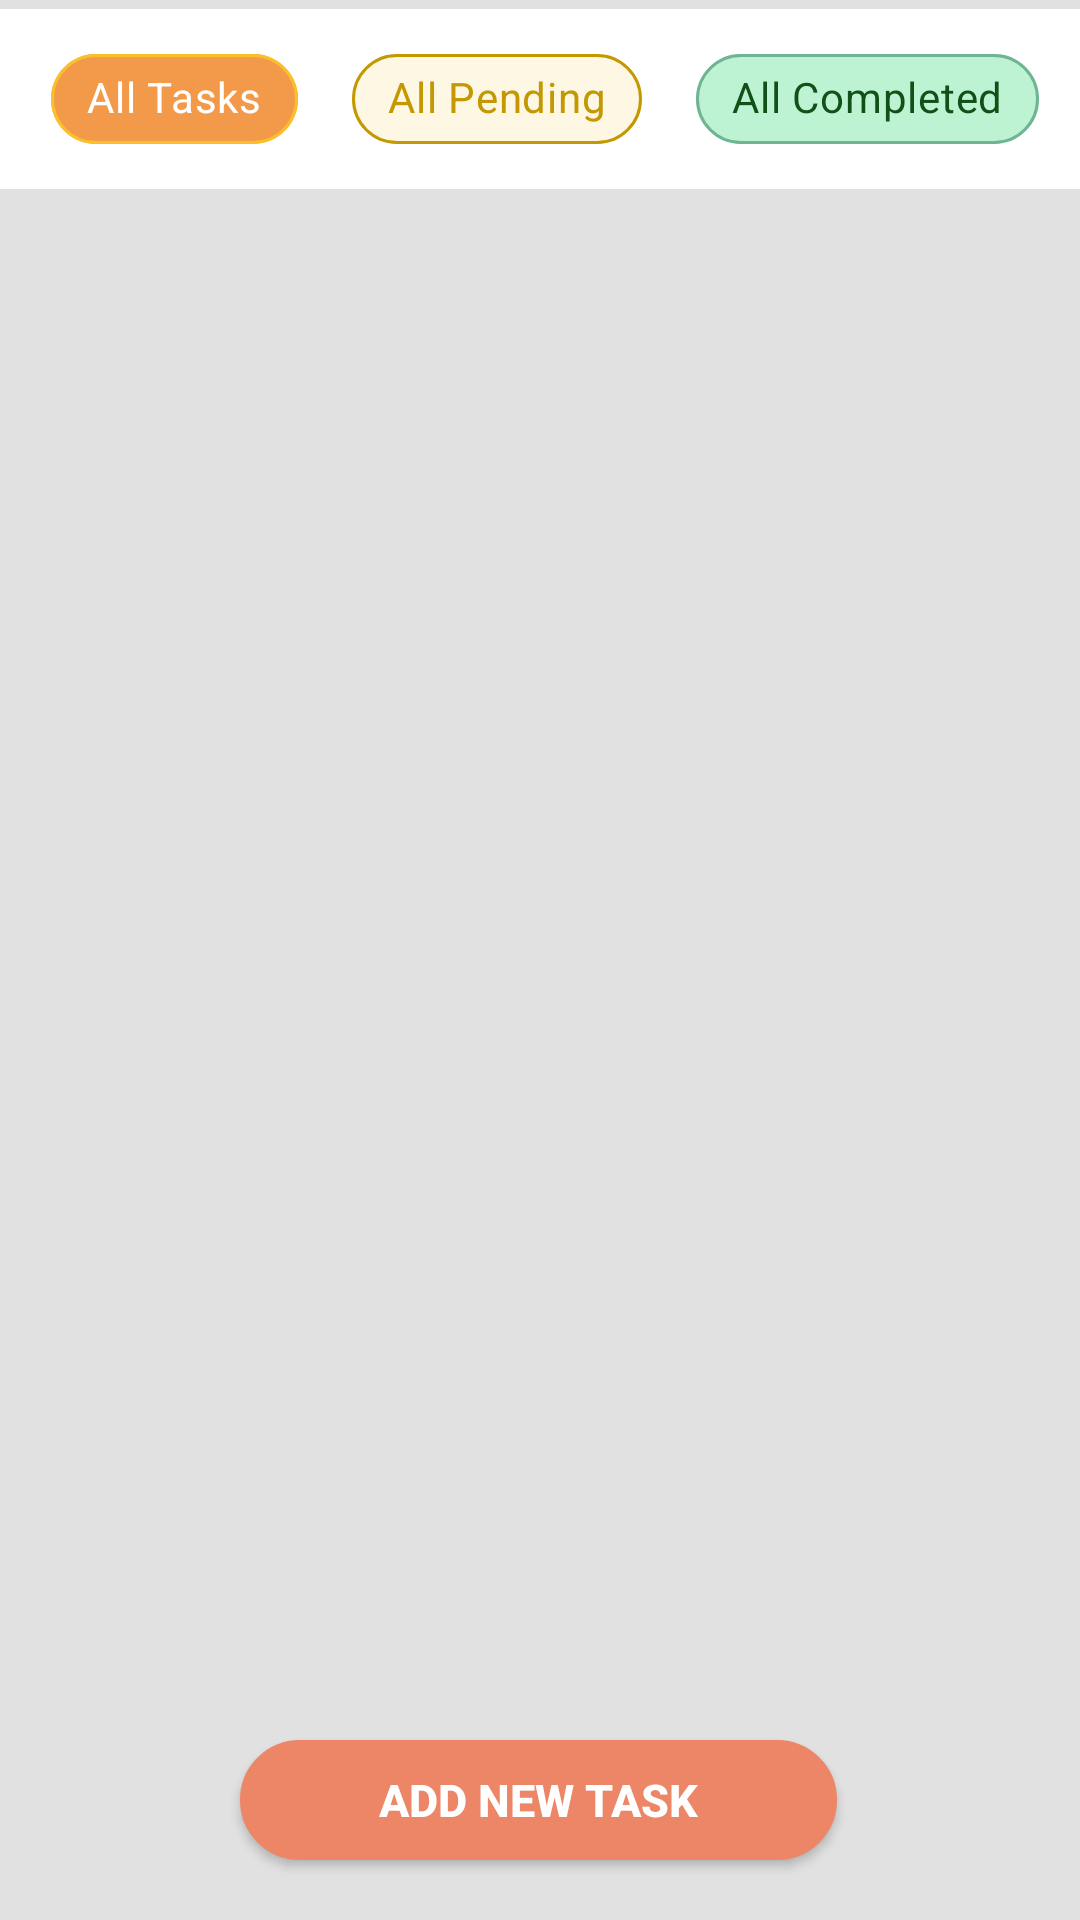

The Android layout XML behind this screen, and the referenced resources:
<!-- AndroidManifest.xml: application theme Theme.TODOTask -->
<!-- res/layout/fragment_my_task.xml -->
<?xml version="1.0" encoding="utf-8"?>
<androidx.constraintlayout.widget.ConstraintLayout
    xmlns:android="http://schemas.android.com/apk/res/android"
    xmlns:app="http://schemas.android.com/apk/res-auto"
    xmlns:tools="http://schemas.android.com/tools"
    android:id="@+id/myTaskFragment"
    android:layout_width="match_parent"
    android:layout_height="match_parent"
    android:background="#e1e1e1"
    tools:context=".MyTaskFragment">


    <com.google.android.material.chip.ChipGroup
        android:id="@+id/chipGroup"
        android:layout_width="match_parent"
        android:layout_height="60dp"
        app:chipSpacing="30dp"
        android:layout_marginTop="3dp"
        app:layout_constraintEnd_toEndOf="parent"
        app:layout_constraintStart_toStartOf="parent"
        app:layout_constraintTop_toTopOf="parent"
        android:padding="7dp"
        app:singleLine="true"
        app:selectionRequired="true"
        android:background="#ffffff"
        app:singleSelection="true">

        <com.google.android.material.chip.Chip
            android:id="@+id/allTask"
            style="@style/Widget.MaterialComponents.Chip.Choice"
            android:layout_width="wrap_content"
            android:layout_height="wrap_content"
            android:checked="true"
            android:text="All Tasks"
            android:layout_margin="10dp"
            android:textColor="@drawable/statuscomplete"
            app:chipBackgroundColor="@drawable/statuscomplete1"
            app:chipStrokeColor="@color/oragne"
            app:chipStrokeWidth="1dp" />

        <com.google.android.material.chip.Chip
            android:id="@+id/allPending"
            style="@style/Widget.MaterialComponents.Chip.Choice"
            android:layout_width="wrap_content"
            android:layout_height="wrap_content"
            app:chipBackgroundColor="@drawable/statuspendding"
            android:text="All Pending"
            android:textColor="@drawable/statuspending1"
            app:chipStrokeColor="#C39800"
            app:chipStrokeWidth="1dp" />

        <com.google.android.material.chip.Chip
            android:id="@+id/allCompleted"
            style="@style/Widget.MaterialComponents.Chip.Choice"
            android:layout_width="wrap_content"
            android:layout_height="wrap_content"
            app:chipBackgroundColor="@drawable/status"
            android:text="All Completed"
            android:layout_margin="10dp"
            android:textColor="@drawable/status2"
            app:chipStrokeColor="@color/green"
            app:chipStrokeWidth="1dp" />


    </com.google.android.material.chip.ChipGroup>


    <androidx.recyclerview.widget.RecyclerView
        android:id="@+id/recyclerview"
        android:layout_width="match_parent"
        android:layout_height="wrap_content"
        android:layout_marginTop="1dp"
        app:layout_constraintEnd_toEndOf="parent"
        app:layout_constraintHorizontal_bias="1.0"
        app:layout_constraintStart_toStartOf="parent"
        app:layout_constraintTop_toBottomOf="@+id/chipGroup" />

    <Button
        android:id="@+id/floatingbtn"
        android:layout_width="199dp"
        android:layout_height="40dp"
        android:layout_marginBottom="20dp"
        android:background="@drawable/btn_back"
        android:text="ADD NEW TASK"
        android:textColor="@color/white"
        android:textSize="15sp"
        android:textStyle="bold"
        app:icon="@drawable/add_circle"
        app:layout_constraintBottom_toBottomOf="parent"
        app:layout_constraintEnd_toEndOf="parent"
        app:layout_constraintHorizontal_bias="0.497"
        app:layout_constraintStart_toStartOf="parent" />


</androidx.constraintlayout.widget.ConstraintLayout>
<!-- resources referenced by this layout -->
<resources>
  <color name="green">#6fb493</color>
  <color name="oragne">#fbc028</color>
  <color name="white">#FFFFFFFF</color>
  <!-- drawable add_circle (drawable) -->
  <vector android:height="24dp" android:tint="#F5F2F2"
      android:viewportHeight="24" android:viewportWidth="24"
      android:width="24dp" xmlns:android="http://schemas.android.com/apk/res/android">
      <path android:fillColor="@android:color/white" android:pathData="M12,2C6.48,2 2,6.48 2,12s4.48,10 10,10 10,-4.48 10,-10S17.52,2 12,2zM17,13h-4v4h-2v-4L7,13v-2h4L11,7h2v4h4v2z"/>
  </vector>
  <!-- drawable btn_back (drawable) -->
  <?xml version="1.0" encoding="utf-8"?>
  <shape
      xmlns:android="http://schemas.android.com/apk/res/android">
      <stroke
          android:color="@color/colorPrimary"
          android:width="1dp"
          />
      <corners android:radius="20dp"/>
      <solid android:color="#ec8666"/>
  
  </shape>
  <!-- drawable status (drawable) -->
  <?xml version="1.0" encoding="utf-8"?>
  <selector xmlns:android="http://schemas.android.com/apk/res/android"
      xmlns:app="http://schemas.android.com/apk/res-auto">
  <item android:color="#7EEFAD"
      android:state_checked="true"/>
      <item android:color="#BDF3D3" />
  </selector>
  <!-- drawable status2 (drawable) -->
  <?xml version="1.0" encoding="utf-8"?>
  <selector xmlns:android="http://schemas.android.com/apk/res/android">
      <item android:color="@color/white"
          android:state_checked="true"/>
      <item android:color="@color/dark_green" />
  
  </selector>
  <!-- drawable statuscomplete (drawable) -->
  <?xml version="1.0" encoding="utf-8"?>
  <selector xmlns:android="http://schemas.android.com/apk/res/android">
      <item android:color="@color/white"
          android:state_checked="true"/>
      <item android:color="@color/dark_orange" />
  </selector>
  <!-- drawable statuscomplete1 (drawable) -->
  <?xml version="1.0" encoding="utf-8"?>
  <selector xmlns:android="http://schemas.android.com/apk/res/android">
      <item android:color="#f2994a"
          android:state_checked="true"/>
      <item android:color="#FBBE89" />
  </selector>
  <!-- drawable statuspendding (drawable) -->
  <?xml version="1.0" encoding="utf-8"?>
  <selector xmlns:android="http://schemas.android.com/apk/res/android">
      <item android:color="#F1D37C"
          android:state_checked="true"/>
      <item android:color="#fdf7e4" />
  </selector>
  <!-- drawable statuspending1 (drawable) -->
  <?xml version="1.0" encoding="utf-8"?>
  <selector xmlns:android="http://schemas.android.com/apk/res/android">
      <item android:color="@color/white"
          android:state_checked="true"/>
      <item android:color="#C39800" />
  </selector>
  <style name="Theme.TODOTask" parent="Theme.MaterialComponents.DayNight.DarkActionBar">
          
          <item name="colorPrimary">@color/colorPrimary</item>
          <item name="colorPrimaryVariant">@color/colorPrimaryVariant</item>
          <item name="colorAccent">@color/colorPrimary</item>
              <item name="colorOnPrimary">@color/white</item>
  
          <item name="colorOnSecondary">@color/black</item>
              <item name="android:forceDarkAllowed" tools:targetApi="q">false</item>
          
          <item name="android:statusBarColor" tools:targetApi="l">?attr/colorPrimaryVariant</item>
          
      </style>
  <color name="colorPrimary">#ec8666</color>
  <color name="dark_green">#115117</color>
  <color name="dark_orange">#CE7E08</color>
  <color name="colorPrimaryVariant">#F84032</color>
  <color name="black">#FF000000</color>
</resources>
